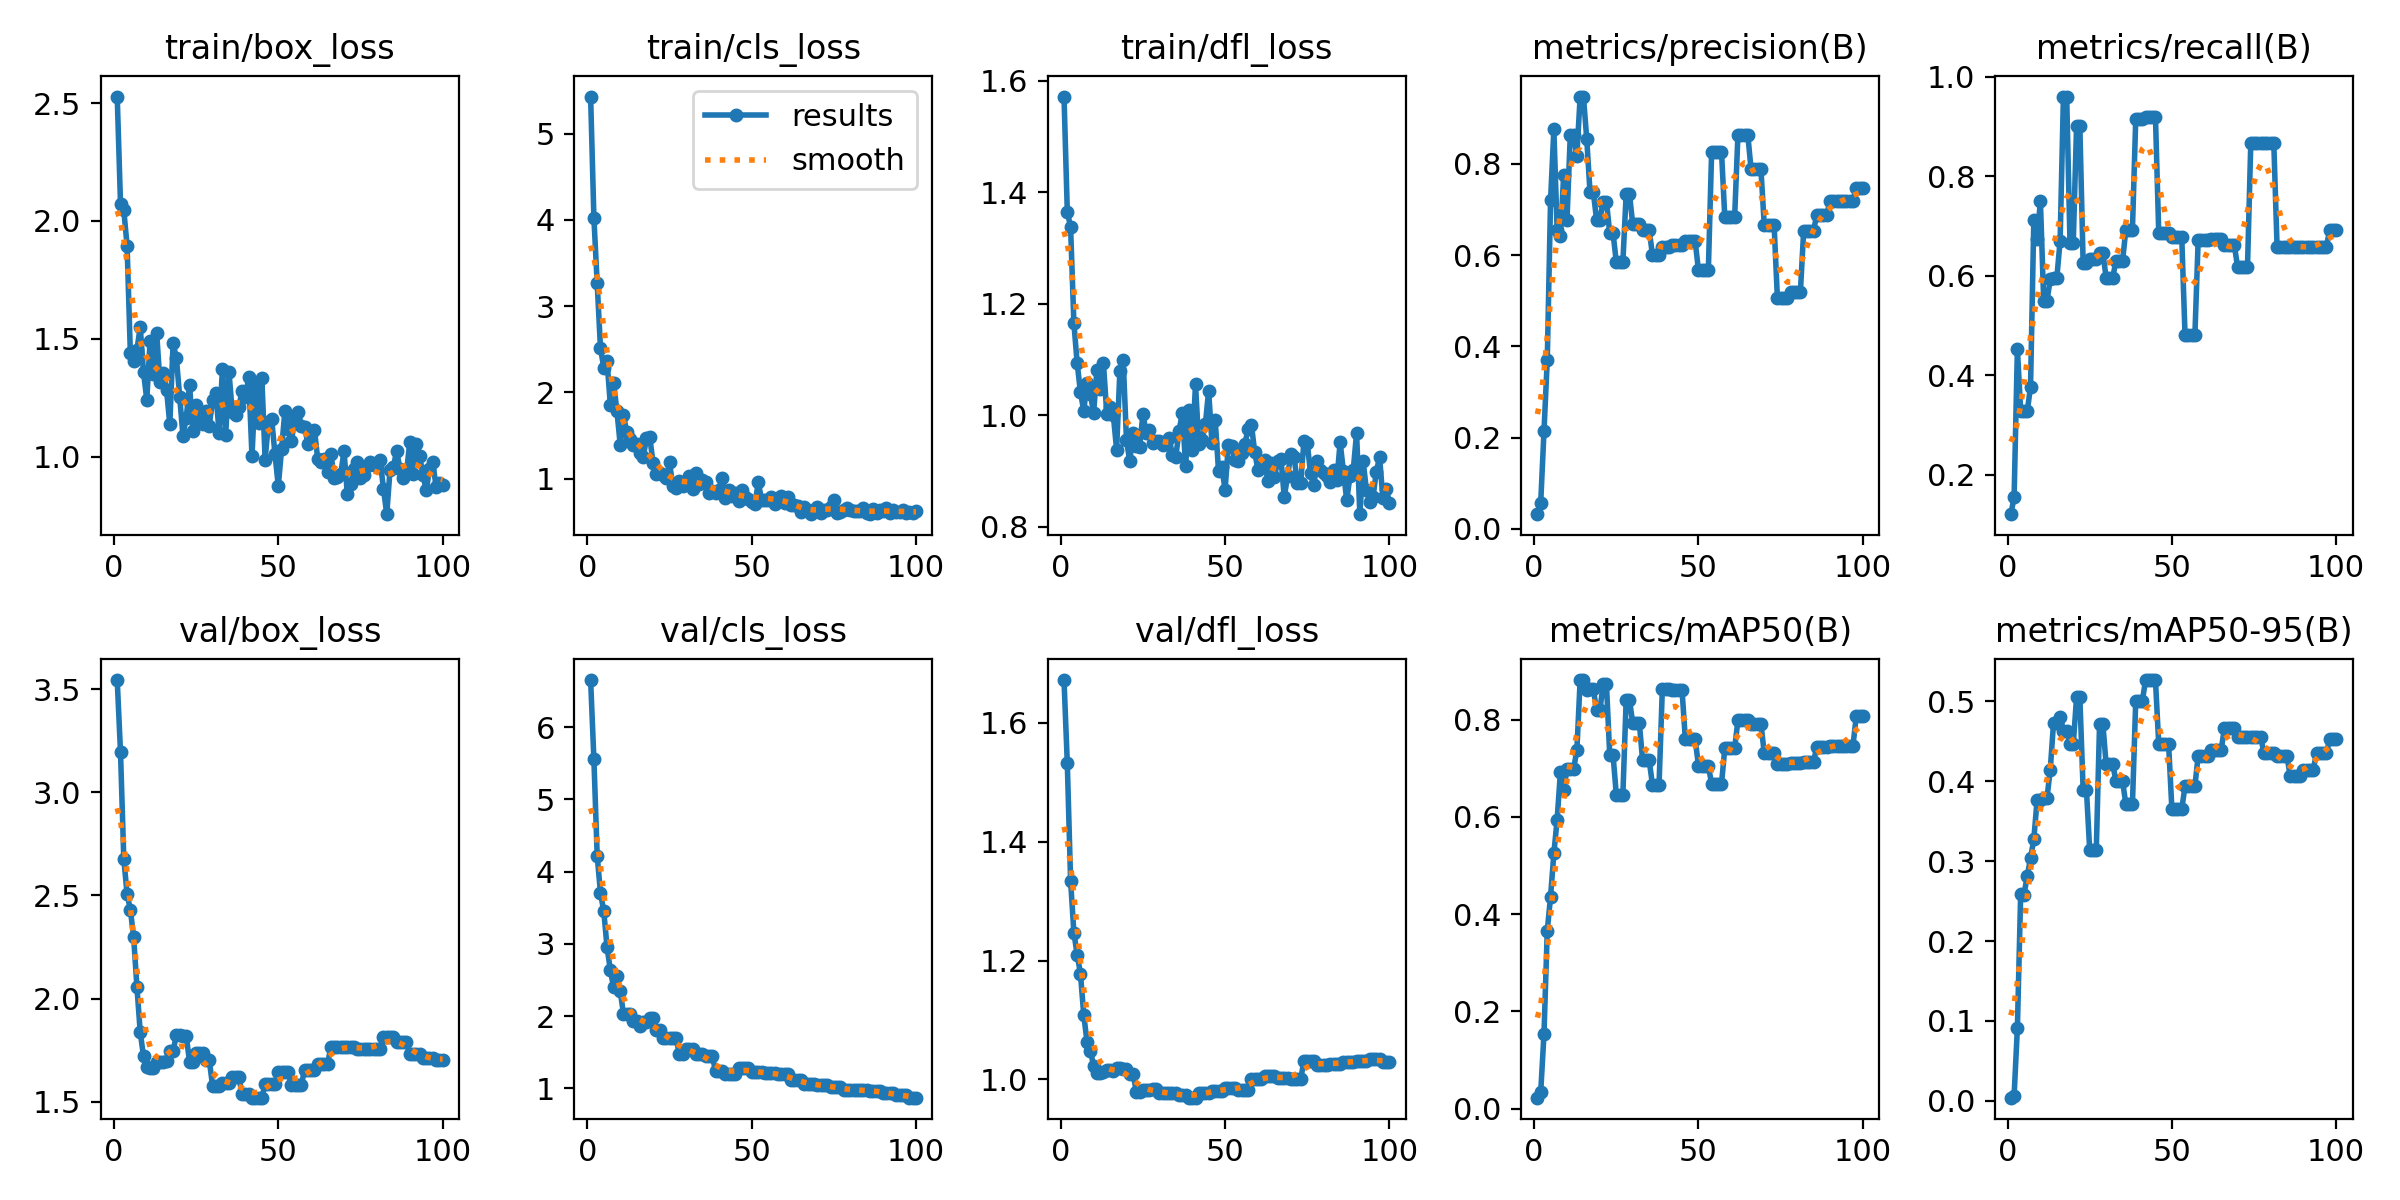

The table this chart was drawn from, first rows:
epoch, time, train/box_loss, train/cls_loss, train/dfl_loss, metrics/precision(B), metrics/recall(B), metrics/mAP50(B), metrics/mAP50-95(B), val/box_loss, val/cls_loss, val/dfl_loss, lr/pg0, lr/pg1, lr/pg2
1, 10.34, 2.528, 5.43, 1.572, 0.03246, 0.1203, 0.02247, 0.00381, 3.546, 6.652, 1.672, 1.429e-05, 1.429e-05, 1.429e-05
2, 20.48, 2.074, 4.022, 1.365, 0.0569, 0.1538, 0.03348, 0.00627, 3.196, 5.552, 1.532, 4.24456e-05, 4.24456e-05, 4.24456e-05
3, 31.21, 2.046, 3.264, 1.338, 0.2142, 0.4527, 0.1538, 0.09125, 2.679, 4.218, 1.334, 7.00353e-05, 7.00353e-05, 7.00353e-05
4, 42.62, 1.896, 2.516, 1.165, 0.3708, 0.3269, 0.3662, 0.2586, 2.507, 3.705, 1.247, 9.70591e-05, 9.70591e-05, 9.70591e-05
5, 53.68, 1.438, 2.287, 1.093, 0.7202, 0.3269, 0.436, 0.2577, 2.431, 3.452, 1.21, 0.0001235, 0.0001235, 0.0001235
6, 63.54, 1.407, 2.362, 1.041, 0.8752, 0.3269, 0.5247, 0.2816, 2.297, 2.952, 1.178, 0.0001494, 0.0001494, 0.0001494
7, 74.98, 1.454, 1.858, 1.008, 0.6545, 0.3771, 0.5945, 0.3036, 2.055, 2.637, 1.108, 0.0001747, 0.0001747, 0.0001747
8, 89.72, 1.551, 2.113, 1.057, 0.6408, 0.7115, 0.6924, 0.3276, 1.837, 2.396, 1.063, 0.0001995, 0.0001995, 0.0001995
9, 105.8, 1.358, 1.784, 1.038, 0.7765, 0.6731, 0.6548, 0.3766, 1.719, 2.557, 1.048, 0.0002237, 0.0002237, 0.0002237
10, 118.2, 1.242, 1.397, 1.004, 0.6773, 0.75, 0.6986, 0.3766, 1.667, 2.342, 1.023, 0.0002473, 0.0002473, 0.0002473
11, 130.3, 1.492, 1.736, 1.081, 0.8636, 0.5496, 0.6987, 0.3792, 1.662, 2.033, 1.011, 0.0002704, 0.0002704, 0.0002704
12, 142.3, 1.353, 1.54, 1.046, 0.8636, 0.5496, 0.6987, 0.3792, 1.662, 2.033, 1.011, 0.0002929, 0.0002929, 0.0002929
13, 154.5, 1.524, 1.458, 1.093, 0.817, 0.5927, 0.7367, 0.4146, 1.693, 2.031, 1.013, 0.0003148, 0.0003148, 0.0003148
14, 166.9, 1.318, 1.386, 1.002, 0.9472, 0.5961, 0.8814, 0.4736, 1.692, 1.937, 1.015, 0.0003362, 0.0003362, 0.0003362
15, 178.8, 1.356, 1.397, 1.015, 0.9472, 0.5961, 0.8814, 0.4736, 1.692, 1.937, 1.015, 0.000357, 0.000357, 0.000357
16, 191.2, 1.284, 1.304, 0.9999, 0.8552, 0.6703, 0.8604, 0.4808, 1.695, 1.868, 1.014, 0.0003772, 0.0003772, 0.0003772
17, 203.5, 1.138, 1.253, 0.9381, 0.7378, 0.9605, 0.8634, 0.4632, 1.745, 1.917, 1.02, 0.0003969, 0.0003969, 0.0003969
18, 215.8, 1.481, 1.468, 1.08, 0.7378, 0.9605, 0.8634, 0.4632, 1.745, 1.917, 1.02, 0.000416, 0.000416, 0.000416
19, 227.8, 1.418, 1.481, 1.1, 0.6778, 0.6668, 0.819, 0.4463, 1.822, 1.977, 1.017, 0.0004345, 0.0004345, 0.0004345
20, 239.7, 1.256, 1.18, 0.9556, 0.6778, 0.6668, 0.819, 0.4463, 1.822, 1.977, 1.017, 0.0004525, 0.0004525, 0.0004525
21, 251.6, 1.089, 1.055, 0.9171, 0.7173, 0.9008, 0.8726, 0.5053, 1.819, 1.802, 1.009, 0.0004699, 0.0004699, 0.0004699
22, 263.5, 1.165, 1.068, 0.9671, 0.7173, 0.9008, 0.8726, 0.5053, 1.819, 1.802, 1.009, 0.0004867, 0.0004867, 0.0004867
23, 275.8, 1.306, 1.048, 0.9448, 0.6482, 0.6254, 0.7276, 0.3897, 1.693, 1.7, 0.9794, 0.000503, 0.000503, 0.000503
24, 287.6, 1.108, 1.006, 0.9436, 0.6482, 0.6254, 0.7276, 0.3897, 1.693, 1.7, 0.9794, 0.0005187, 0.0005187, 0.0005187
25, 299.3, 1.219, 1.189, 1.002, 0.5851, 0.6346, 0.6457, 0.314, 1.738, 1.691, 0.9811, 0.0005338, 0.0005338, 0.0005338
26, 311.5, 1.148, 0.9149, 0.9687, 0.5851, 0.6346, 0.6457, 0.314, 1.738, 1.691, 0.9811, 0.0005484, 0.0005484, 0.0005484
27, 323.1, 1.138, 0.8899, 0.9738, 0.5851, 0.6346, 0.6457, 0.314, 1.738, 1.691, 0.9811, 0.0005624, 0.0005624, 0.0005624
28, 335.2, 1.193, 0.9719, 0.9501, 0.7341, 0.6456, 0.8403, 0.4721, 1.702, 1.468, 0.984, 0.0005759, 0.0005759, 0.0005759
29, 347.4, 1.131, 0.919, 0.9537, 0.7341, 0.6456, 0.8403, 0.4721, 1.702, 1.468, 0.984, 0.0005887, 0.0005887, 0.0005887
30, 359.4, 1.241, 0.964, 0.9542, 0.667, 0.5961, 0.793, 0.4211, 1.577, 1.549, 0.9766, 0.0006011, 0.0006011, 0.0006011
31, 371.1, 1.272, 1.035, 0.9458, 0.667, 0.5961, 0.793, 0.4211, 1.577, 1.549, 0.9766, 0.0006128, 0.0006128, 0.0006128
32, 382.6, 1.102, 0.8776, 0.9517, 0.667, 0.5961, 0.793, 0.4211, 1.577, 1.549, 0.9766, 0.000624, 0.000624, 0.000624
33, 394.4, 1.372, 1.07, 0.9587, 0.6558, 0.6301, 0.7164, 0.4001, 1.588, 1.469, 0.9762, 0.0006346, 0.0006346, 0.0006346
34, 405.8, 1.093, 0.9382, 0.9277, 0.6558, 0.6301, 0.7164, 0.4001, 1.588, 1.469, 0.9762, 0.0006446, 0.0006446, 0.0006446
35, 417.6, 1.359, 0.9879, 0.9258, 0.6558, 0.6301, 0.7164, 0.4001, 1.588, 1.469, 0.9762, 0.0006541, 0.0006541, 0.0006541
36, 428.4, 1.19, 0.9662, 0.9718, 0.5999, 0.6928, 0.6661, 0.3713, 1.618, 1.446, 0.9742, 0.000663, 0.000663, 0.000663
37, 439.8, 1.178, 0.836, 1.004, 0.5999, 0.6928, 0.6661, 0.3713, 1.618, 1.446, 0.9742, 0.0006714, 0.0006714, 0.0006714
38, 451.2, 1.211, 0.8572, 0.9088, 0.5999, 0.6928, 0.6661, 0.3713, 1.618, 1.446, 0.9742, 0.0006792, 0.0006792, 0.0006792
39, 462.9, 1.281, 0.8318, 1.009, 0.6167, 0.9146, 0.8622, 0.5004, 1.536, 1.24, 0.9691, 0.0006864, 0.0006864, 0.0006864
40, 475.1, 1.255, 0.8654, 0.9366, 0.6167, 0.9146, 0.8622, 0.5004, 1.536, 1.24, 0.9691, 0.000693, 0.000693, 0.000693
41, 486, 1.337, 1.012, 1.055, 0.6167, 0.9146, 0.8622, 0.5004, 1.536, 1.24, 0.9691, 0.0006991, 0.0006991, 0.0006991
42, 497.7, 1.003, 0.7823, 0.9483, 0.6231, 0.9201, 0.8605, 0.5268, 1.519, 1.197, 0.977, 0.0007046, 0.0007046, 0.0007046
43, 509.2, 1.301, 0.868, 0.9554, 0.6231, 0.9201, 0.8605, 0.5268, 1.519, 1.197, 0.977, 0.0007096, 0.0007096, 0.0007096
44, 520.1, 1.145, 0.8009, 0.9836, 0.6231, 0.9201, 0.8605, 0.5268, 1.519, 1.197, 0.977, 0.000714, 0.000714, 0.000714
45, 531.9, 1.334, 0.8372, 1.044, 0.6231, 0.9201, 0.8605, 0.5268, 1.519, 1.197, 0.977, 0.0007178, 0.0007178, 0.0007178
46, 544.4, 0.9869, 0.7438, 0.9493, 0.6298, 0.6863, 0.7596, 0.4465, 1.585, 1.283, 0.9801, 0.0007211, 0.0007211, 0.0007211
47, 556.2, 1.146, 0.8699, 0.9908, 0.6298, 0.6863, 0.7596, 0.4465, 1.585, 1.283, 0.9801, 0.0007238, 0.0007238, 0.0007238
48, 568.3, 1.158, 0.7909, 0.9, 0.6298, 0.6863, 0.7596, 0.4465, 1.585, 1.283, 0.9801, 0.0007259, 0.0007259, 0.0007259
49, 580.4, 1.011, 0.7651, 0.9061, 0.6298, 0.6863, 0.7596, 0.4465, 1.585, 1.283, 0.9801, 0.0007274, 0.0007274, 0.0007274
50, 593.8, 0.8761, 0.7315, 0.8663, 0.5664, 0.6773, 0.7049, 0.365, 1.641, 1.219, 0.9854, 0.0007284, 0.0007284, 0.0007284
51, 606, 1.032, 0.7055, 0.9471, 0.5664, 0.6773, 0.7049, 0.365, 1.641, 1.219, 0.9854, 0.0007216, 0.0007216, 0.0007216
52, 617.6, 1.193, 0.9586, 0.9439, 0.5664, 0.6773, 0.7049, 0.365, 1.641, 1.219, 0.9854, 0.0007075, 0.0007075, 0.0007075
53, 628.3, 1.116, 0.7585, 0.9203, 0.5664, 0.6773, 0.7049, 0.365, 1.641, 1.219, 0.9854, 0.0006934, 0.0006934, 0.0006934
54, 639.9, 1.067, 0.7494, 0.918, 0.8266, 0.4808, 0.6678, 0.3941, 1.58, 1.211, 0.9818, 0.0006792, 0.0006792, 0.0006792
55, 651.3, 1.162, 0.7588, 0.9321, 0.8266, 0.4808, 0.6678, 0.3941, 1.58, 1.211, 0.9818, 0.0006651, 0.0006651, 0.0006651
56, 663, 1.191, 0.7834, 0.9483, 0.8266, 0.4808, 0.6678, 0.3941, 1.58, 1.211, 0.9818, 0.0006509, 0.0006509, 0.0006509
57, 674.7, 1.13, 0.7101, 0.9746, 0.8266, 0.4808, 0.6678, 0.3941, 1.58, 1.211, 0.9818, 0.0006368, 0.0006368, 0.0006368
58, 687, 1.128, 0.7752, 0.9832, 0.6835, 0.6724, 0.741, 0.4323, 1.654, 1.195, 1.001, 0.0006226, 0.0006226, 0.0006226
59, 699.2, 1.055, 0.804, 0.9344, 0.6835, 0.6724, 0.741, 0.4323, 1.654, 1.195, 1.001, 0.0006085, 0.0006085, 0.0006085
60, 710.7, 1.099, 0.7165, 0.9015, 0.6835, 0.6724, 0.741, 0.4323, 1.654, 1.195, 1.001, 0.0005943, 0.0005943, 0.0005943
... 40 more rows
